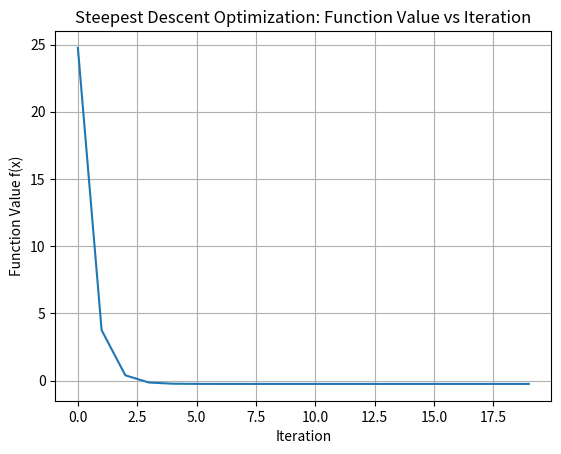

Write Python code to recreate this figure.
import numpy as np
import matplotlib.pyplot as plt


# 目标函数 f(x) 和其梯度
def f(x):
    return x ** 2 + 5 * x + 6


def grad_f(x):
    return 2 * x + 5


# Wolfe条件中的参数
alpha = 0.1  # 步长因子
beta = 0.7  # 步长因子
gamma = 0.9  # 曲率条件参数


# 最速下降法
def steepest_descent(x0, max_iter=100):
    x = x0
    iter_values = []  # 记录每次迭代的目标函数值
    grad0 = grad_f(x)

    for k in range(max_iter):
        # 计算当前梯度
        grad = grad_f(x)

        # 计算最速下降方向
        d_k = -grad

        # 线搜索：通过Wolfe条件计算步长alpha_k
        # 在这里加入曲率条件的检查
        alpha_k = 1.0
        while True:
            # 计算步长后的目标函数值
            f_new = f(x + alpha_k * d_k)
            f_curr = f(x)
            grad_new = grad_f(x + alpha_k * d_k)

            # 充分下降条件
            sufficient_descent_condition = f_new <= f_curr + alpha * alpha_k * np.dot(grad, d_k)

            # 曲率条件
            curvature_condition = np.dot(grad_new, d_k) >= gamma * np.dot(grad, d_k)

            # 如果满足两个条件，则退出循环
            if sufficient_descent_condition and curvature_condition:
                break
            else:
                alpha_k *= beta  # 如果条件不满足，缩小步长

        # 更新 x
        x = x + alpha_k * d_k

        # 记录当前的函数值
        iter_values.append(f(x))

        # 打印每次迭代的值（可选）
        print(f"Iteration {k + 1}: x = {x}, f(x) = {f(x)}")

    return iter_values


# 初始化参数并运行最速下降法
x0 = 10  # 初始值
max_iter = 20  # 最大迭代次数
iter_values = steepest_descent(x0, max_iter)

# 绘制迭代次数 vs 函数值的下降图
plt.plot(iter_values)
plt.xlabel('Iteration')
plt.ylabel('Function Value f(x)')
plt.title('Steepest Descent Optimization: Function Value vs Iteration')
plt.grid(True)
plt.show()
